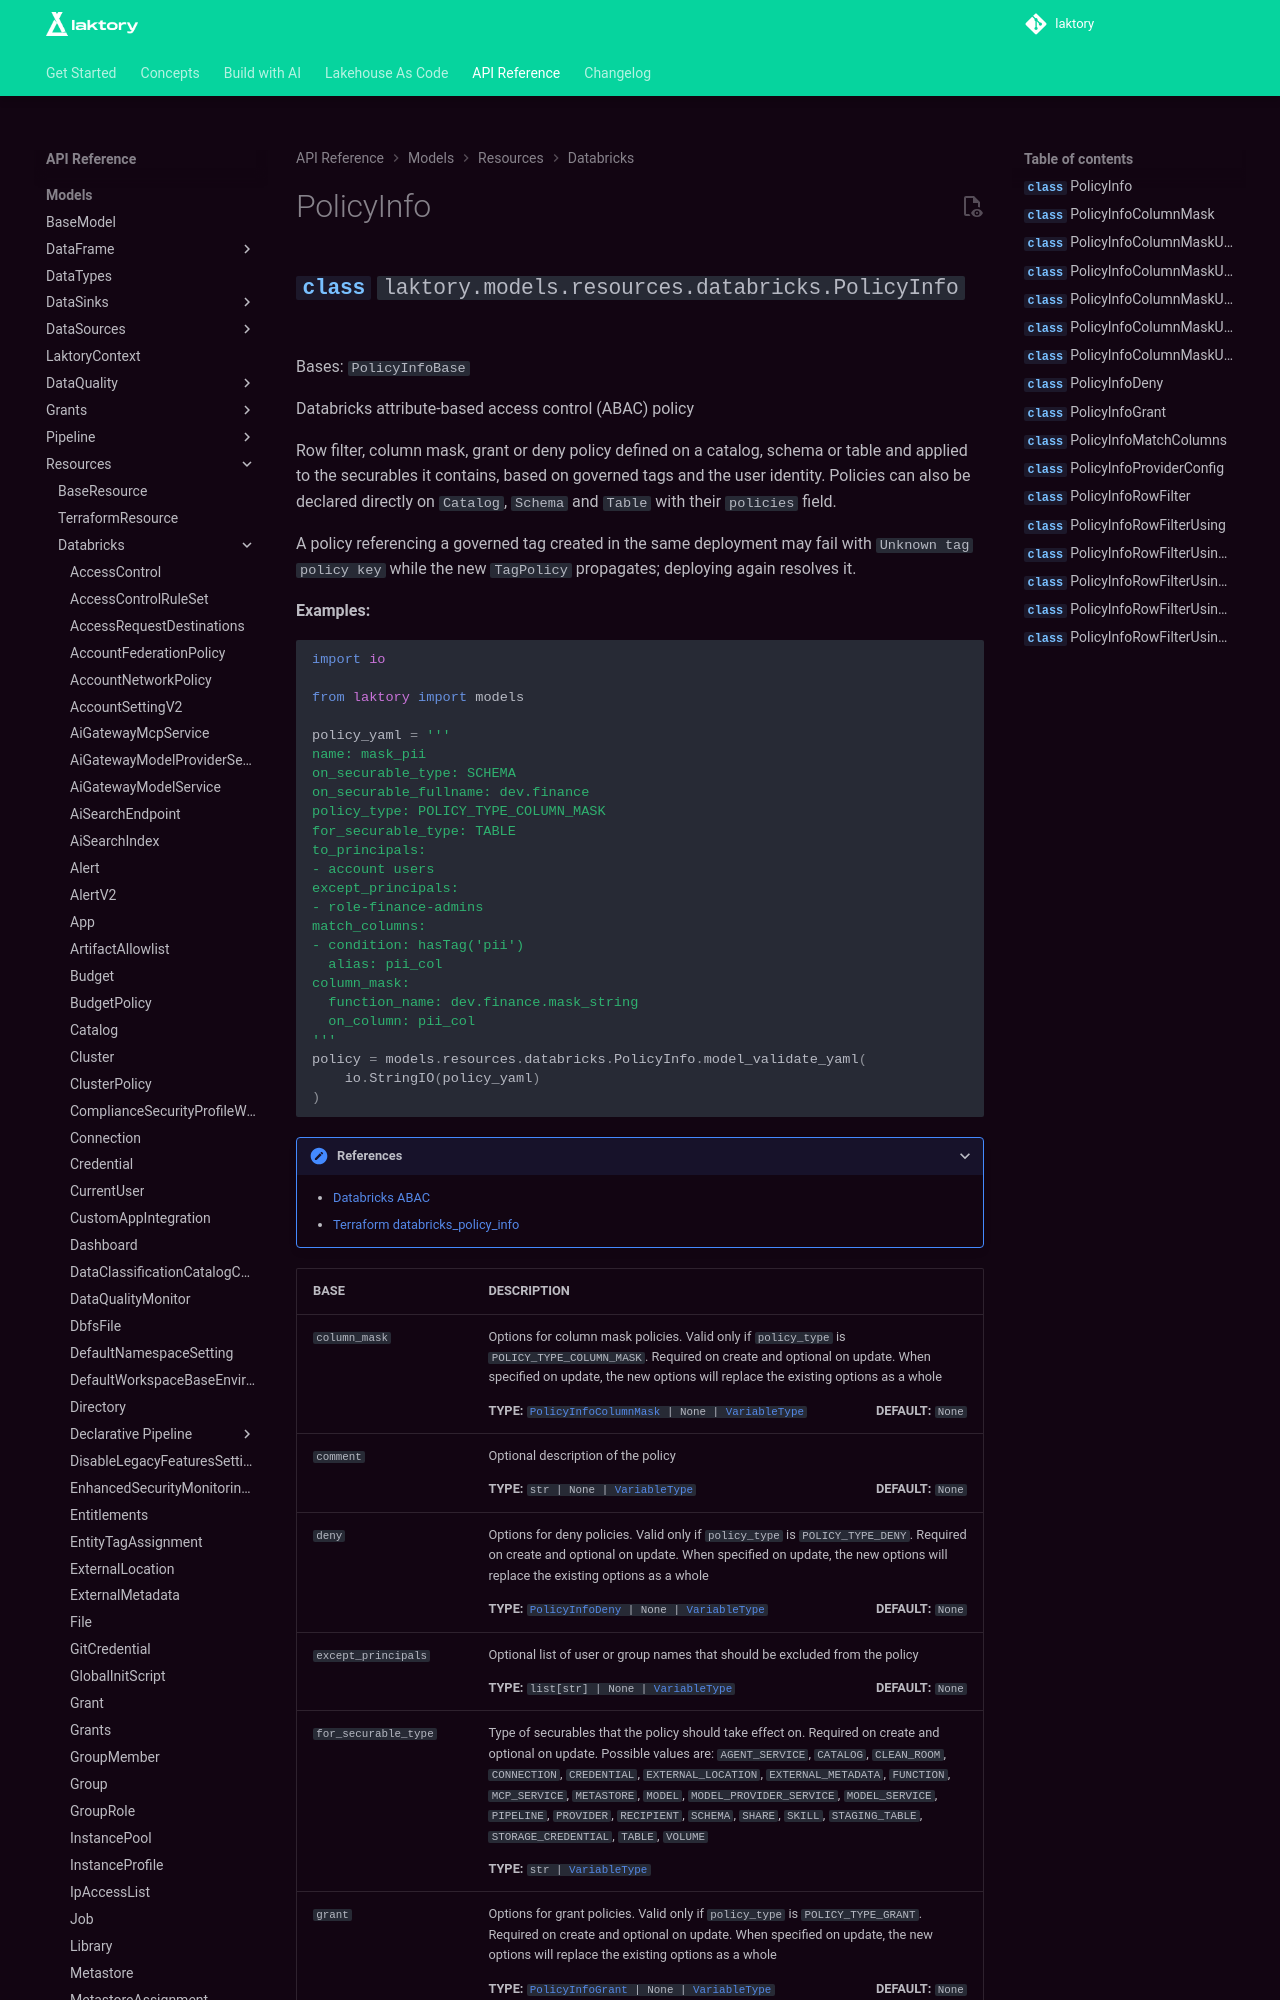

repository: okube-ai/laktory · page: api/models/resources/databricks/policyinfo/index.html · generator: mkdocs

<!-- GENERATED FILE - DO NOT EDIT -->
::: laktory.models.resources.databricks.PolicyInfo

---

::: laktory.models.resources.databricks.policyinfo.PolicyInfoColumnMask

---

::: laktory.models.resources.databricks.policyinfo.PolicyInfoColumnMaskUsing

---
